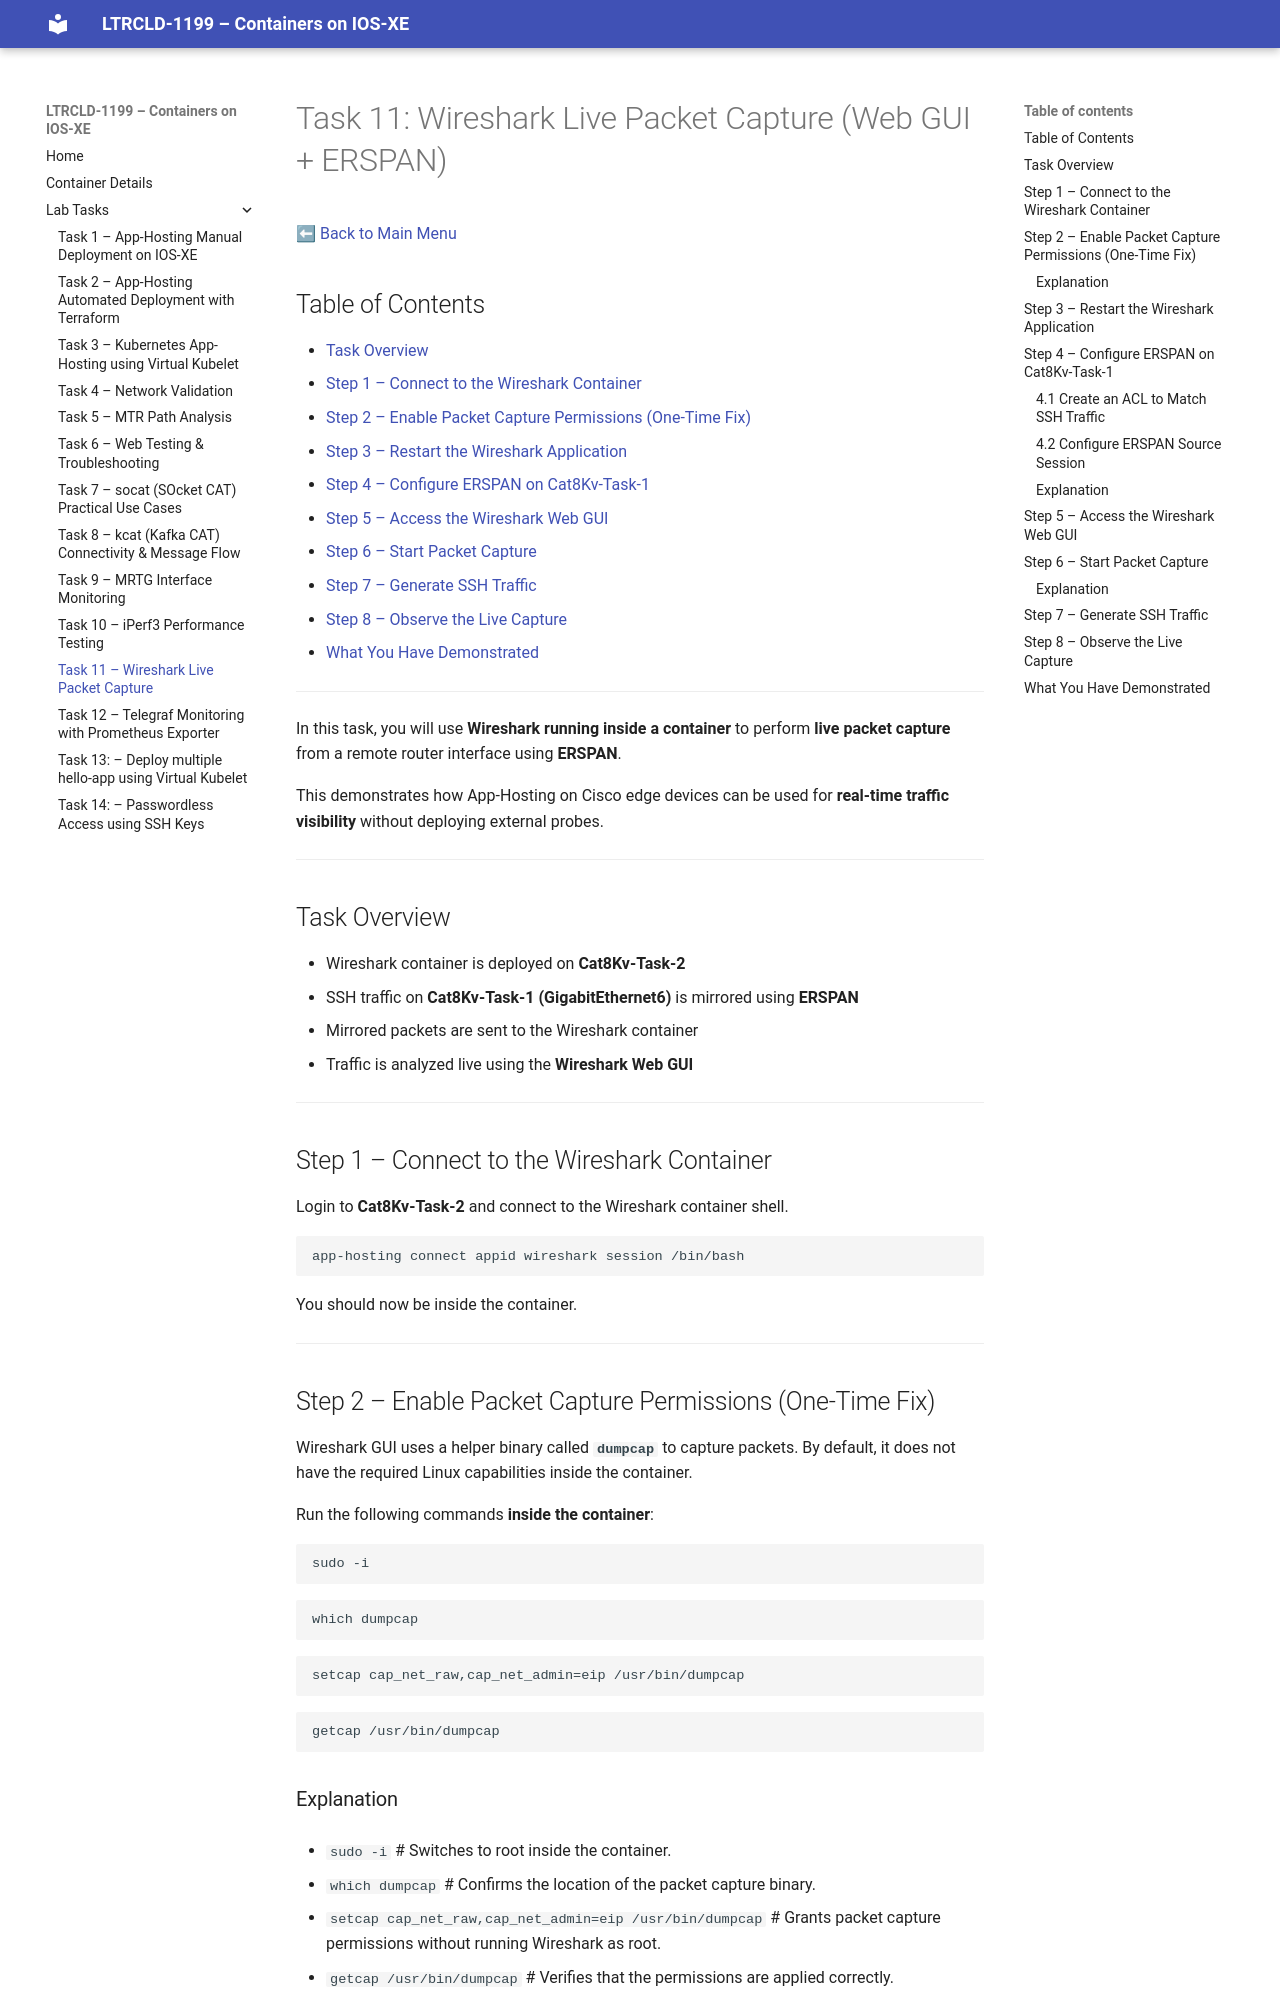

repository: joshhalley/LTRCLD-1199 · page: tasks/task-11-wireshark/index.html · generator: mkdocs

# Task 11: Wireshark Live Packet Capture (Web GUI + ERSPAN)

[⬅ Back to Main Menu](README.md)

## Table of Contents

- [Task Overview](#task-overview)
- [Step 1 – Connect to the Wireshark Container](#step-1-connect-to-the-wireshark-container)
- [Step 2 – Enable Packet Capture Permissions (One-Time Fix)](#step-2-enable-packet-capture-permissions-one-time-fix)
- [Step 3 – Restart the Wireshark Application](#step-3-restart-the-wireshark-application)
- [Step 4 – Configure ERSPAN on Cat8Kv-Task-1](#step-4-configure-erspan-on-cat8kv-task-1)
- [Step 5 – Access the Wireshark Web GUI](#step-5-access-the-wireshark-web-gui)
- [Step 6 – Start Packet Capture](#step-6-start-packet-capture)
- [Step 7 – Generate SSH Traffic](#step-7-generate-ssh-traffic)
- [Step 8 – Observe the Live Capture](#step-8-observe-the-live-capture)
- [What You Have Demonstrated](#what-you-have-demonstrated)

---

In this task, you will use **Wireshark running inside a container** to perform **live packet capture** from a remote router interface using **ERSPAN**.
This demonstrates how App-Hosting on Cisco edge devices can be used for **real-time traffic visibility** without deploying external probes.

---

## Task Overview

* Wireshark container is deployed on **Cat8Kv-Task-2**
* SSH traffic on **Cat8Kv-Task-1 (GigabitEthernet6)** is mirrored using **ERSPAN**
* Mirrored packets are sent to the Wireshark container
* Traffic is analyzed live using the **Wireshark Web GUI**

---

## Step 1 – Connect to the Wireshark Container

Login to **Cat8Kv-Task-2** and connect to the Wireshark container shell.

```bash
app-hosting connect appid wireshark session /bin/bash
```

You should now be inside the container.

---
